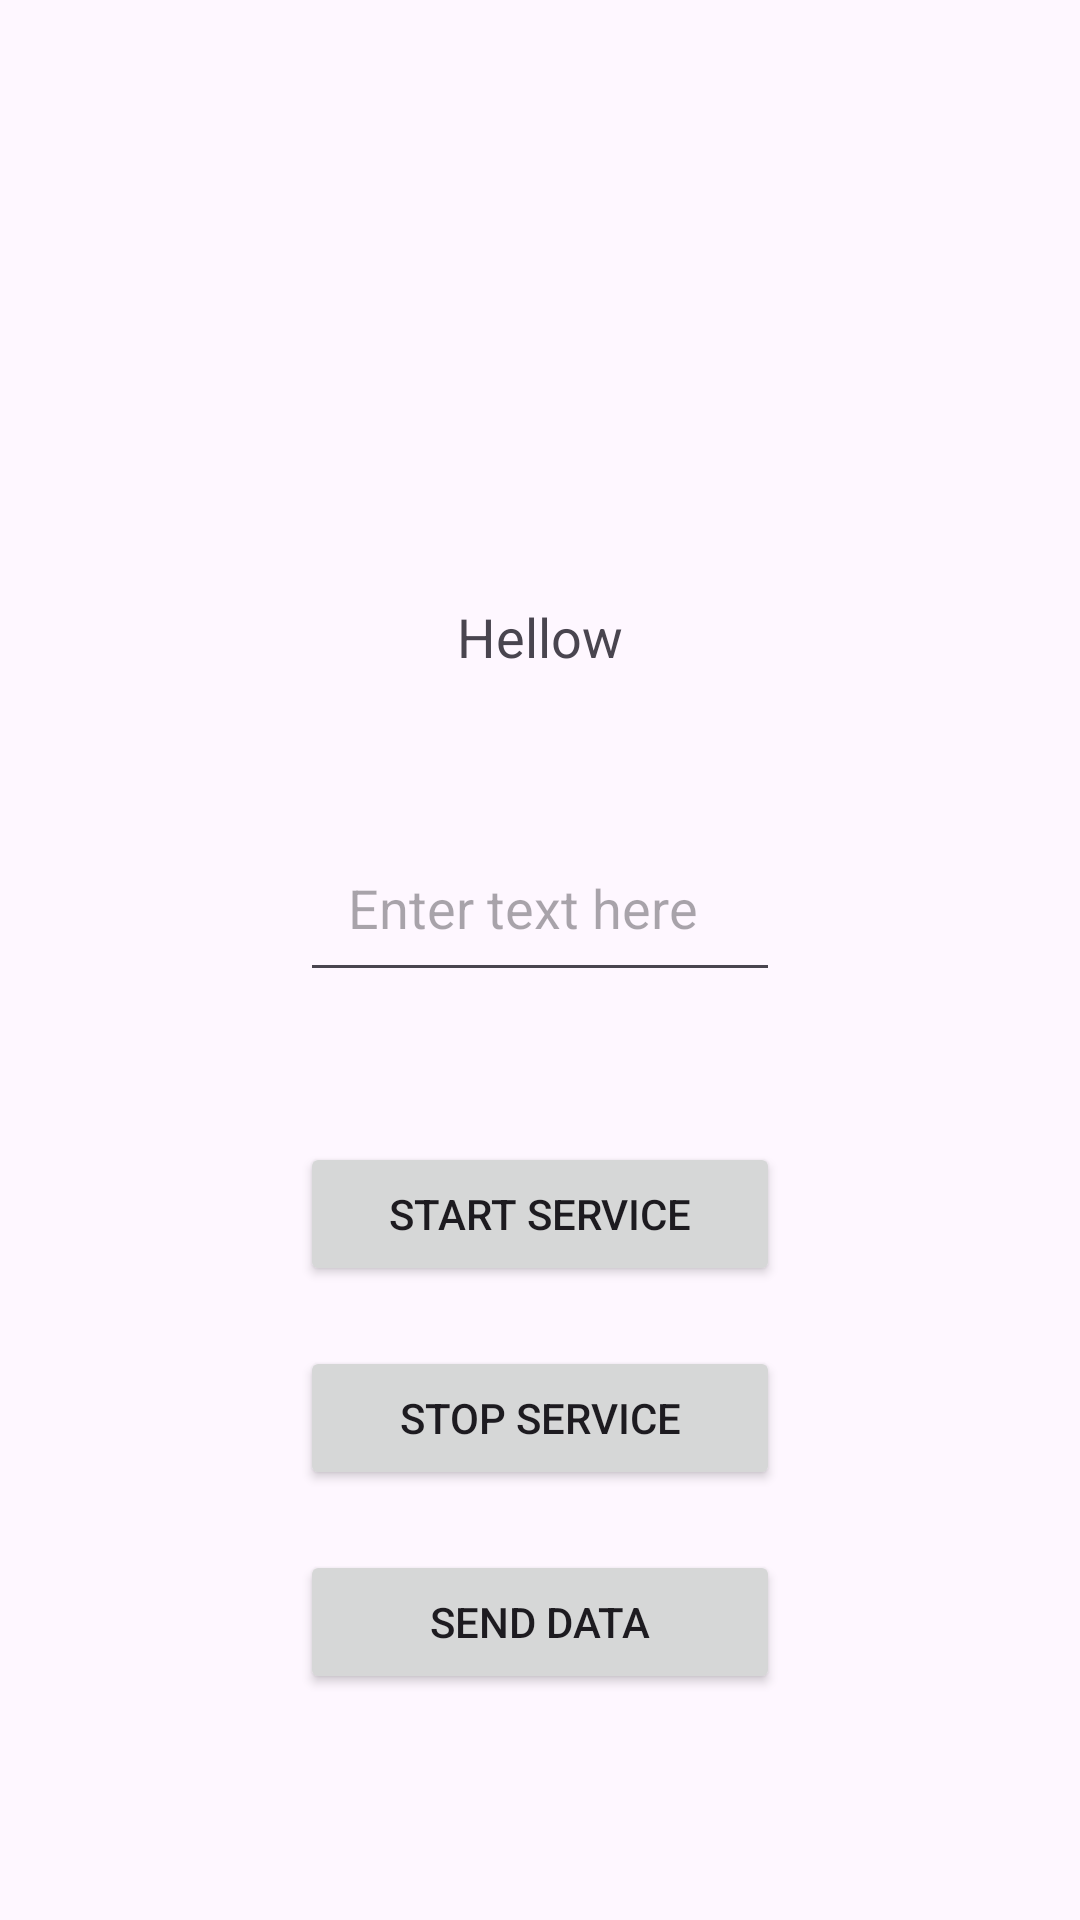

The Android layout XML behind this screen, and the referenced resources:
<!-- AndroidManifest.xml: application theme Theme.BasicKotlinService -->
<!-- res/layout/activity_main.xml -->
<?xml version="1.0" encoding="utf-8"?>
<androidx.constraintlayout.widget.ConstraintLayout
    xmlns:android="http://schemas.android.com/apk/res/android"
    xmlns:app="http://schemas.android.com/apk/res-auto"
    android:layout_width="match_parent"
    android:layout_height="match_parent"
    android:layout_centerInParent="true">

    <TextView
        android:id="@+id/tvServiceStatus"
        android:layout_width="wrap_content"
        android:layout_height="wrap_content"
        android:text="Hellow"
        android:textSize="18sp"
        android:layout_marginTop="200dp"
        app:layout_constraintEnd_toEndOf="parent"
        app:layout_constraintStart_toStartOf="parent"
        app:layout_constraintTop_toTopOf="parent"/>

    <EditText
        android:id="@+id/etSendData"
        android:layout_width="0dp"
        android:layout_height="wrap_content"
        android:hint="Enter text here"
        android:layout_marginHorizontal="100dp"
        android:layout_marginTop="50dp"
        android:padding="16dp"
        app:layout_constraintEnd_toEndOf="parent"
        app:layout_constraintStart_toStartOf="parent"
        app:layout_constraintTop_toBottomOf="@+id/tvServiceStatus"/>

    <Button
        android:id="@+id/buttonStart"
        android:layout_width="0dp"
        android:layout_height="wrap_content"
        android:text="Start service"
        android:layout_marginHorizontal="100dp"
        android:layout_marginTop="50dp"
        app:layout_constraintEnd_toEndOf="parent"
        app:layout_constraintStart_toStartOf="parent"
        app:layout_constraintTop_toBottomOf="@id/etSendData"/>

    <Button
        android:id="@+id/buttonStop"
        android:layout_width="0dp"
        android:layout_height="wrap_content"
        android:text="Stop service"
        android:layout_marginHorizontal="100dp"
        android:layout_marginTop="20dp"
        app:layout_constraintEnd_toEndOf="parent"
        app:layout_constraintStart_toStartOf="parent"
        app:layout_constraintTop_toBottomOf="@id/buttonStart"/>

    <Button
        android:id="@+id/buttonSendData"
        android:layout_width="0dp"
        android:layout_height="wrap_content"
        android:text="Send data"
        android:layout_marginHorizontal="100dp"
        android:layout_marginTop="20dp"
        app:layout_constraintEnd_toEndOf="parent"
        app:layout_constraintStart_toStartOf="parent"
        app:layout_constraintTop_toBottomOf="@id/buttonStop"/>

</androidx.constraintlayout.widget.ConstraintLayout>
<!-- resources referenced by this layout -->
<resources>
  <style name="Theme.BasicKotlinService" parent="Base.Theme.BasicKotlinService" />
  <style name="Base.Theme.BasicKotlinService" parent="Theme.Material3.DayNight.NoActionBar">
          
          
      </style>
</resources>
